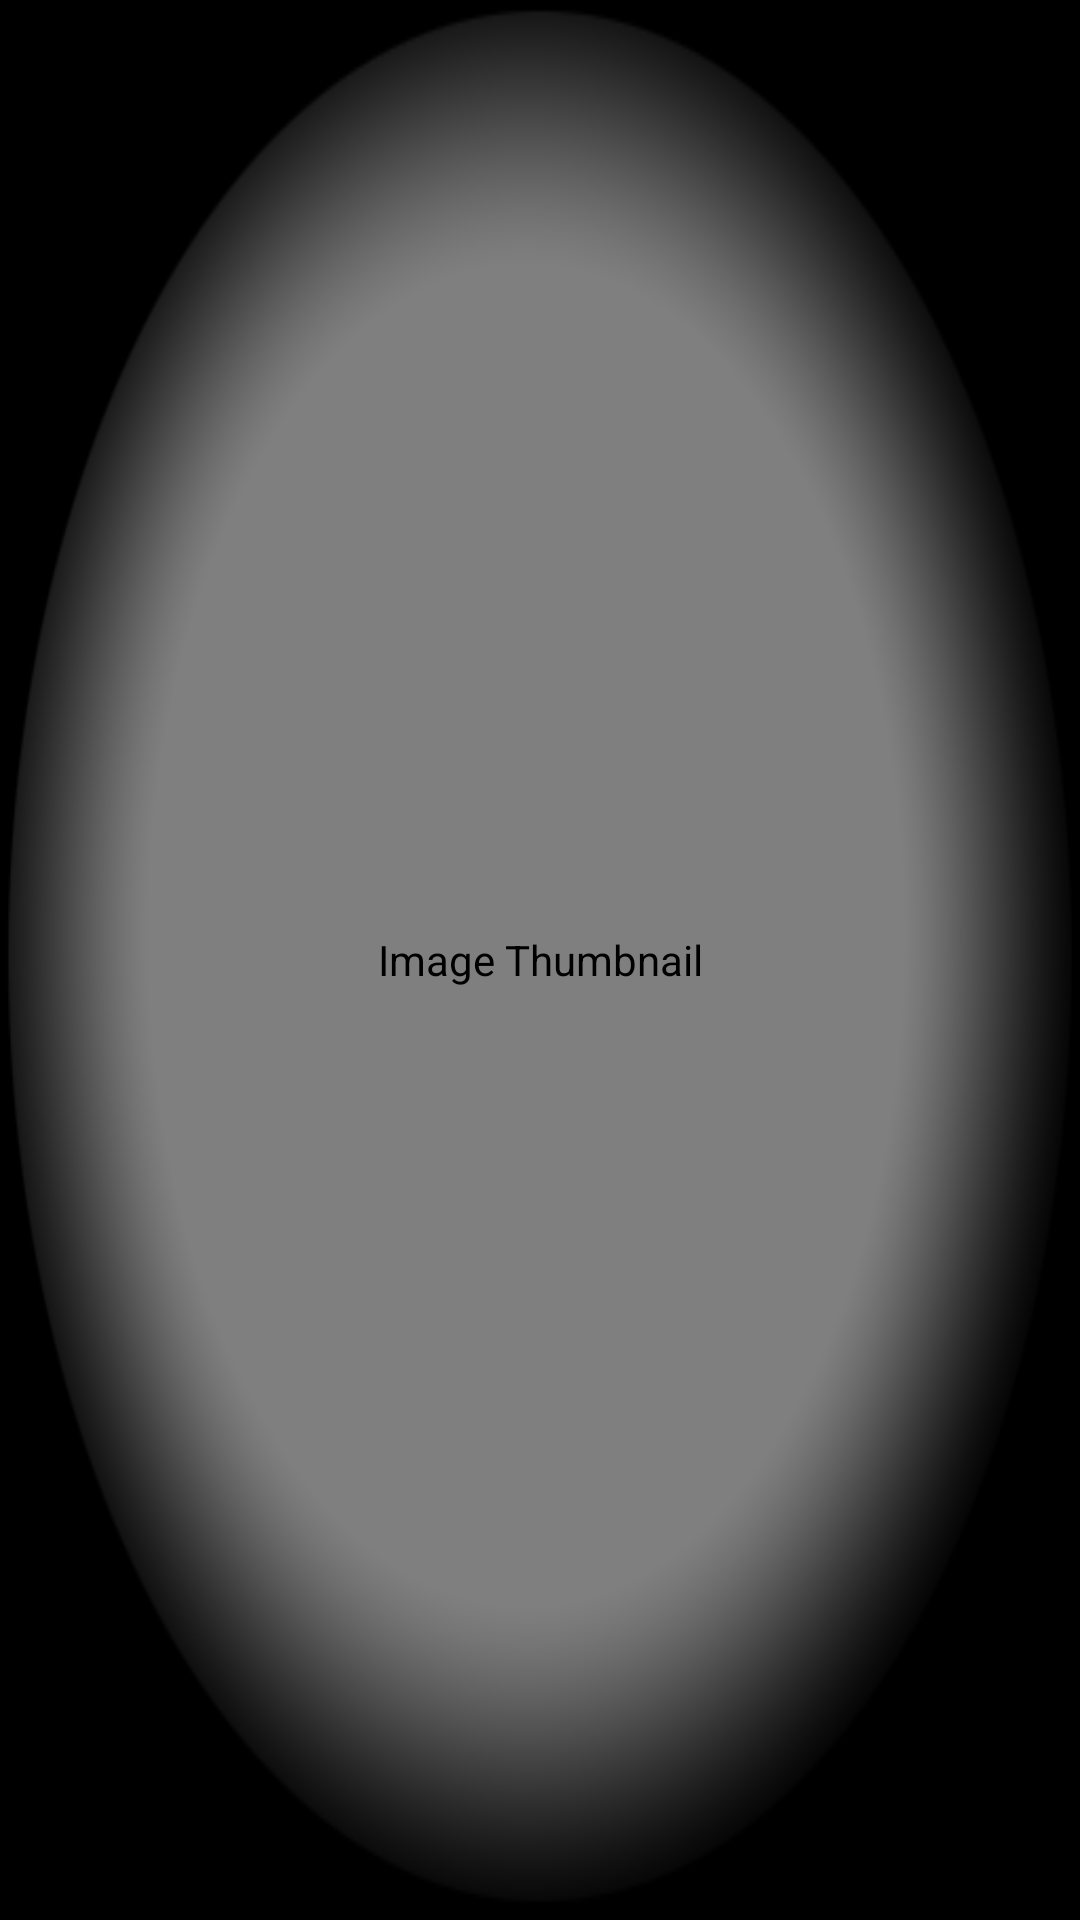

This screen was rendered from an Android layout file. Write that file and the resources it references.
<!-- AndroidManifest.xml: application theme AppThemeDark -->
<!-- res/layout/image_circle_fragment.xml -->
<?xml version="1.0" encoding="utf-8"?>

<FrameLayout xmlns:android="http://schemas.android.com/apk/res/android"
    xmlns:tools="http://schemas.android.com/tools"
    android:layout_width="fill_parent"
    android:layout_height="fill_parent" >

    <ProgressBar
        style="?android:attr/progressBarStyleLarge"
        android:layout_width="wrap_content"
        android:layout_height="wrap_content"
        android:layout_gravity="center" />

    <com.example.android.displayingbitmaps.ui.RecyclingImageView
        android:id="@+id/imageView"
        android:scaleType="centerCrop"
        android:layout_width="match_parent"
        android:layout_height="match_parent"
        android:contentDescription="@string/imageview_description" />

    <ImageView
        android:id="@+id/spotMask"
        android:layout_width="match_parent"
        android:layout_height="match_parent"
        android:background="@drawable/spot_mask2"
        android:contentDescription="@string/imageview_description" />
    
</FrameLayout>
<!-- resources referenced by this layout -->
<resources>
  <!-- drawable spot_mask2: png bitmap (drawable, 36959 bytes) -->
  <string name="imageview_description">Image Thumbnail</string>
  <style name="AppThemeDark" parent="android:Theme" />
</resources>
